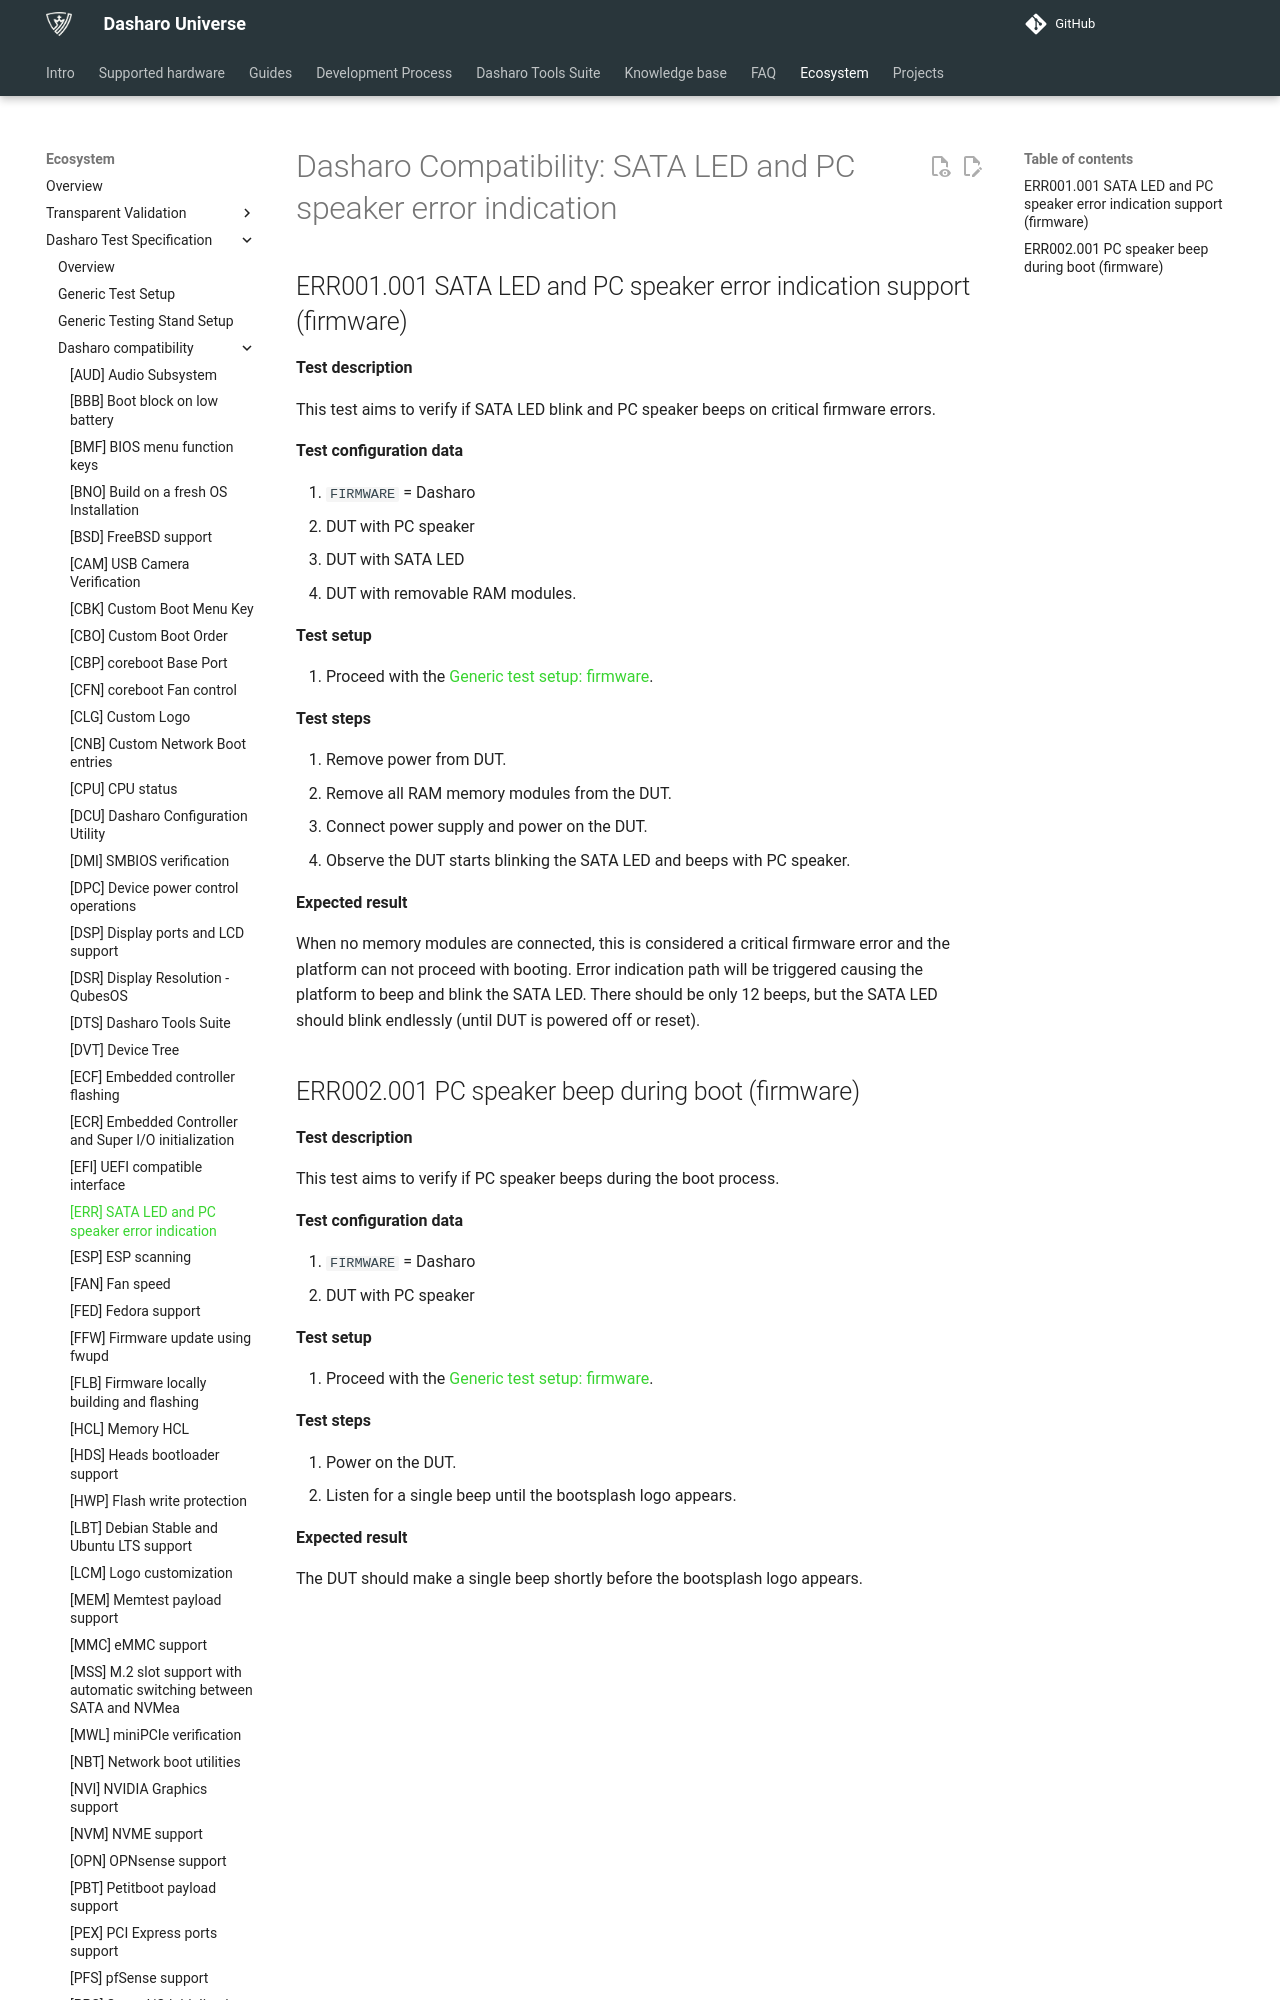

repository: Dasharo/docs · page: unified-test-documentation/dasharo-compatibility/31S-sata-led-and-pc-speaker-error-indication/index.html · generator: mkdocs

---
search:
  boost: -1
---

# Dasharo Compatibility: SATA LED and PC speaker error indication

## ERR001.001 SATA LED and PC speaker error indication support (firmware)

**Test description**

This test aims to verify if SATA LED blink and PC speaker beeps on critical
firmware errors.

**Test configuration data**

1. `FIRMWARE` = Dasharo
2. DUT with PC speaker
3. DUT with SATA LED
4. DUT with removable RAM modules.

**Test setup**

1. Proceed with the
    [Generic test setup: firmware](../generic-test-setup.md#firmware).

**Test steps**

1. Remove power from DUT.
2. Remove all RAM memory modules from the DUT.
3. Connect power supply and power on the DUT.
4. Observe the DUT starts blinking the SATA LED and beeps with PC speaker.

**Expected result**

When no memory modules are connected, this is considered a critical firmware
error and the platform can not proceed with booting. Error indication path will
be triggered causing the platform to beep and blink the SATA LED. There should
be only 12 beeps, but the SATA LED should blink endlessly (until DUT is powered
off or reset).
